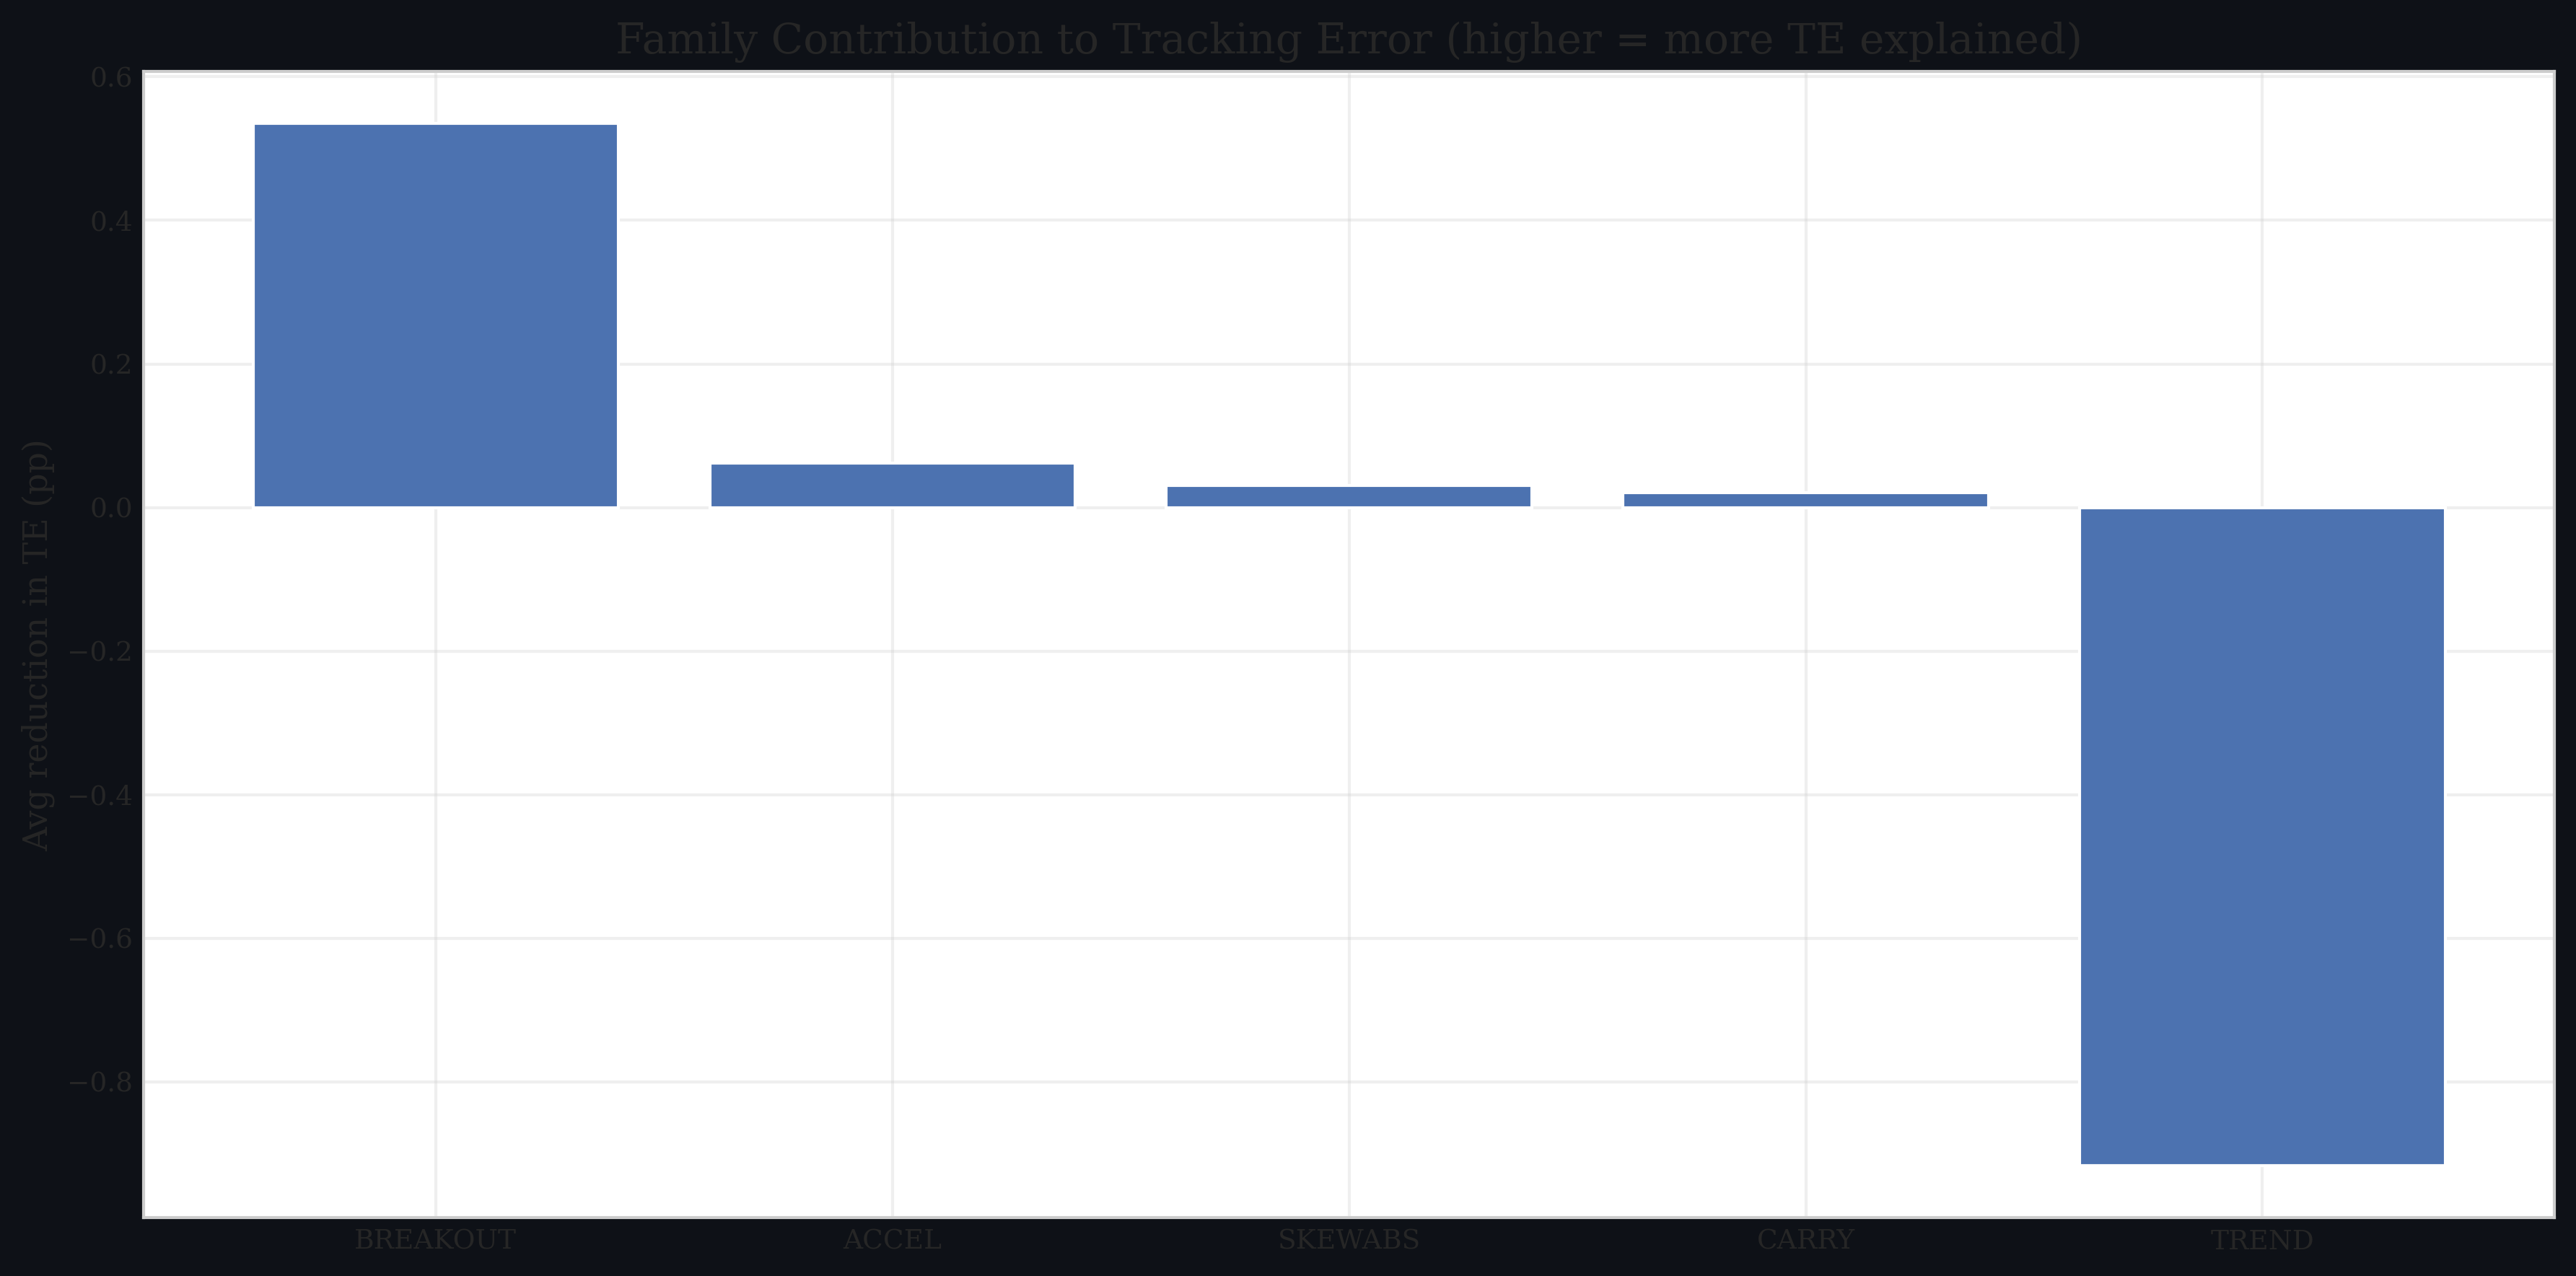

The data file committed next to this chart (first rows):
, te_contribution
BREAKOUT, 0.00535
ACCEL, 0.0006166
SKEWABS, 0.000307
CARRY, 0.0002058
TREND, -0.00917
